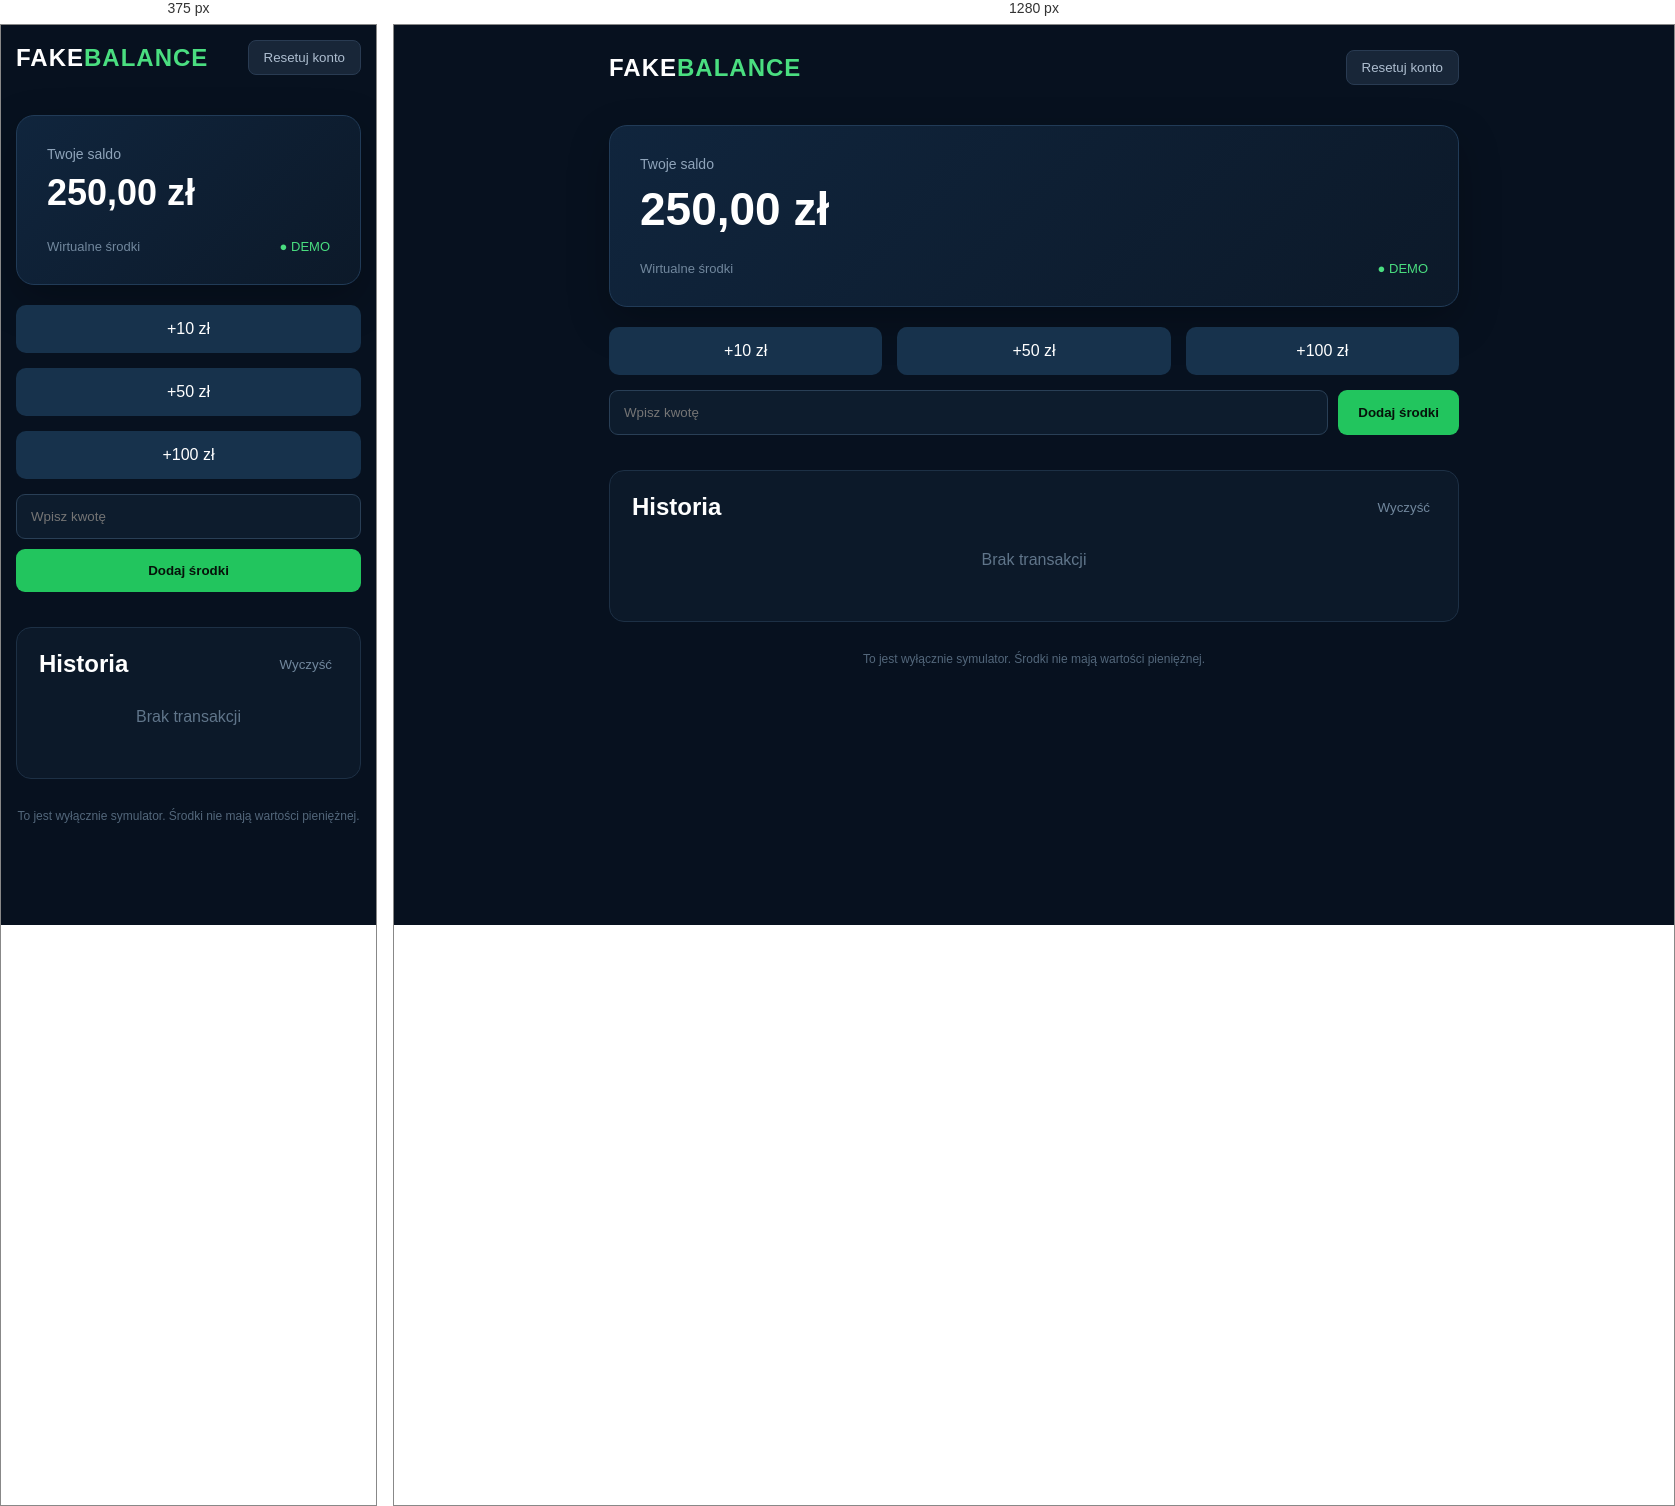
Rendered at 375 px and 1280 px, left to right.

<!-- file: index.html -->
<!DOCTYPE html>
<html lang="pl">
<head>
    <meta charset="UTF-8">
    <meta name="viewport" content="width=device-width, initial-scale=1.0">
    <title>Fake Balance</title>
    <link rel="stylesheet" href="style.css">
</head>

<body>

    <div class="container">

        <header>
            <div class="logo">FAKE<span>BALANCE</span></div>
            <button id="resetBtn" class="reset-btn">Resetuj konto</button>
        </header>

        <main>

            <div class="balance-card">
                <p>Twoje saldo</p>
                <h1 id="balance">250,00 zł</h1>

                <div class="balance-bottom">
                    <span>Wirtualne środki</span>
                    <span class="status">● DEMO</span>
                </div>
            </div>

            <div class="actions">

                <button id="add10">+10 zł</button>
                <button id="add50">+50 zł</button>
                <button id="add100">+100 zł</button>

            </div>

            <div class="custom-add">

                <input
                    type="number"
                    id="customAmount"
                    placeholder="Wpisz kwotę"
                    min="1"
                >

                <button id="addCustom">
                    Dodaj środki
                </button>

            </div>

            <section class="history">

                <div class="history-header">
                    <h2>Historia</h2>
                    <button id="clearHistory">Wyczyść</button>
                </div>

                <div id="transactions">
                    <div class="empty">
                        Brak transakcji
                    </div>
                </div>

            </section>

        </main>

        <footer>
            To jest wyłącznie symulator. Środki nie mają wartości pieniężnej.
        </footer>

    </div>

    <script src="script.js"></script>

</body>
</html>


/* @media block from style.css */
@media (max-width: 600px) {

    .container {
        padding: 15px;
    }

    .balance-card h1 {
        font-size: 36px;
    }

    .actions {
        grid-template-columns: 1fr;
    }

    .custom-add {
        flex-direction: column;
    }
}